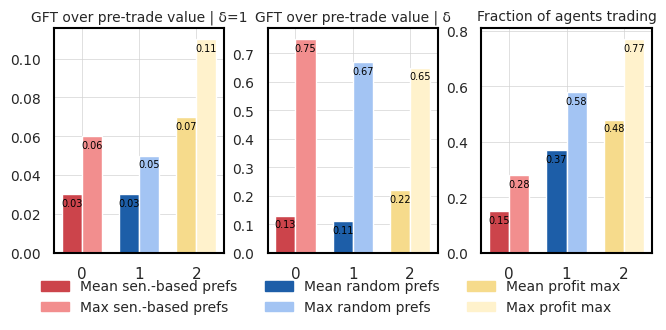

Write the Python code that produced this figure.
import os
import numpy as np
import matplotlib.pyplot as plt
import seaborn as sns
import matplotlib.patches as mpatches

# Set Seaborn aesthetics
sns.set(style="whitegrid")
fontlabelsize = 10
linewidth = 1.5

# Define output directory for plots
plots_dir = "plots"
os.makedirs(plots_dir, exist_ok=True)

# Data for each panel converted to fractions by dividing by 100
categories = ['10 to 0.1', 'U(0.1 to 10) mean', 'Profit max']
mean_values = {
    'GFT/no-drought value': [0.03, 0.03, 0.07],
    'GFT/pre-trade value': [0.13, 0.11, 0.22],
    'Fraction of agents trading': [0.15, 0.37, 0.48]
}
max_values = {
    'GFT/no-drought value': [0.06, 0.05, 0.11],
    'GFT/pre-trade value': [0.75, 0.67, 0.65],
    'Fraction of agents trading': [0.28, 0.58, 0.77]
}

# Color definitions with a lighter dark blue
colors = {
    '10 to 0.1': ('#CC444B', '#F28E8E'),  # Dark red and lighter red
    'U(0.1 to 10) mean': ('#1D5EA8', '#A3C4F3'),  # Adjusted dark blue and lighter blue
    'Profit max': ('#F6DB8C', '#FFF2CC')  # Dark yellow and lighter yellow
}

# Set up figure and axes
fig, axes = plt.subplots(1, 3, figsize=(6.5, 2.8), constrained_layout=True)

# Titles for each subplot
subplot_titles = [
    "GFT over pre-trade value | δ=1",
    "GFT over pre-trade value | δ",
    "Fraction of agents trading"
]

# Plot each panel with consistent style
for i, (title, mean, max_val) in enumerate(zip(subplot_titles, mean_values.values(), max_values.values())):
    ax = axes[i]
    x = np.arange(len(categories))  # Label locations
    width = 0.35  # Width of bars
    
    # Plotting mean and max with specified colors and annotating values
    for j, cat in enumerate(categories):
        mean_color, max_color = colors[cat]
        
        # Plot mean bar
        mean_bar = ax.bar(x[j] - width/2, mean[j], width, color=mean_color, label="Mean" if j == 0 else "")
        # Plot max bar
        max_bar = ax.bar(x[j] + width/2, max_val[j], width, color=max_color, label="Max" if j == 0 else "")
        
        # Annotate mean and max values above the bars as fractions with two decimal places
        ax.annotate(f"{mean[j]:.2f}", xy=(x[j] - width/2, mean[j]), xytext=(0, -10), textcoords="offset points",
                    ha='center', va='bottom', fontsize=fontlabelsize*0.7, color='black')
        ax.annotate(f"{max_val[j]:.2f}", xy=(x[j] + width/2, max_val[j]), xytext=(0, -10), textcoords="offset points",
                    ha='center', va='bottom', fontsize=fontlabelsize*0.7, color='black')
    
    # Title, labels, and grid styling
    ax.set_title(title, fontsize=fontlabelsize)
    ax.set_xticks(x)
    ax.tick_params(axis='y', labelsize=fontlabelsize)
    ax.grid(True, color='lightgray', linestyle='-', linewidth=0.5)
    
    # Style spines to match appearance
    for spine in ax.spines.values():
        spine.set_edgecolor('black')
        spine.set_linewidth(1.5)

# Custom legend for categories
pref_10_01_mean_patch = mpatches.Patch(color='#CC444B', label='Mean sen.-based prefs')
pref_10_01_max_patch = mpatches.Patch(color='#F28E8E', label='Max sen.-based prefs')
U_01_10_mean_patch = mpatches.Patch(color='#1D5EA8', label='Mean random prefs')
U_01_10_max_patch = mpatches.Patch(color='#A3C4F3', label='Max random prefs')
Profit_max_mean_patch = mpatches.Patch(color='#F6DB8C', label='Mean profit max')
Profit_max_max_patch = mpatches.Patch(color='#FFF2CC', label='Max profit max')


# Shared legend at the bottom
fig.legend(handles=[pref_10_01_mean_patch, pref_10_01_max_patch, U_01_10_mean_patch, U_01_10_max_patch, Profit_max_mean_patch, Profit_max_max_patch],
           loc='lower center', ncol=3, frameon=False, fontsize=fontlabelsize, bbox_to_anchor=(0.5, -0.15))

# Save and display the figure with specified filenames
combined_plot_path = os.path.join(plots_dir, "3_panel_bars_nonpec_fraction.png")
plt.savefig(combined_plot_path, dpi=300, bbox_inches='tight')
plt.savefig(f"{plots_dir}/3_panel_bars_nonpec_fraction.svg", format='svg', dpi=1000, bbox_inches='tight')
